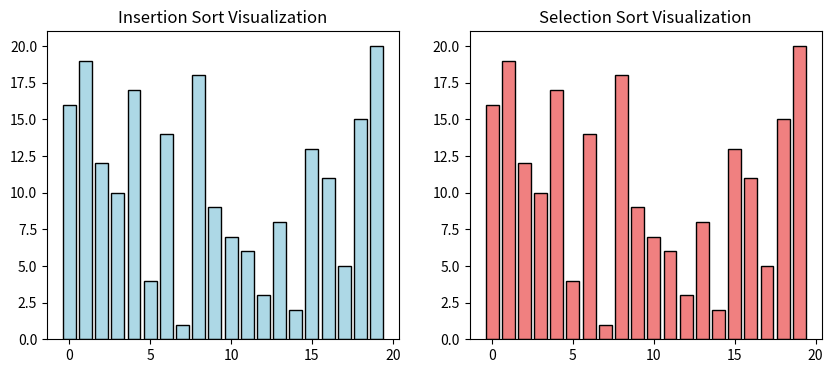

This figure's Python source:
# Random lib for shuffling
import random
# Plotting imports
import matplotlib.pyplot as plt
import matplotlib.animation as animation

N_BARS = 20  # Set the number of bars for the dataset

# Keep track of which algorithms are still working
INSERTION_RUNNING, SELECTION_RUNNING = True, True


def simulate_dataset():
    '''
    Simulate a dataset with a set number of elements.

    :return: arr    Numbers from 1 - N
    '''
    # Create a list of N ints from 1-N
    unsorted_array = list(range(1, N_BARS + 1))

    # Shuffle (this function has no return value)
    random.shuffle(unsorted_array)

    return unsorted_array


def update_bar_chart(ax, arr, bar_rects, iterations, title):
    '''
    Update the bar chart to visualize a change in the list.

    :param ax:              Ax for title for subplot
    :param arr:             Values
    :param bar_rects:       Rectangles in the plot
    :param iterations:      Current no. of iterations
    :param title:           (Partial) title for the plot
    '''

    # Update each bar in the figure to its new value
    for rect, val in zip(bar_rects, arr):
        rect.set_height(val)

    # Increment the amount of iterations and update the title
    iterations[0] += 1
    ax.set_title(f'{title} (Iteration {iterations[0]})')


def insertion_sort_animation(ax, arr):
    """
    Perform an insertion sort visualization on a given array.

    :param:     ax      The subplot where the visualization will be displayed (matplotlib obj)
    :param:     arr     The array to be sorted

    Yields:
    Tuple[List[int], List[matplotlib.patches.Rectangle], List[int]]:
        A tuple containing the updated array, bar rectangles, and current iteration count for animation.
    """
    ax.set_title('Insertion Sort Visualization')
    bar_rects = ax.bar(range(len(arr)), arr, color='lightblue', edgecolor='black')
    iterations = [0]

    def insertion_sort():
        for i in range(1, len(arr)):
            key = arr[i]
            j = i - 1
            while j >= 0 and key < arr[j]:
                arr[j + 1] = arr[j]
                yield arr.copy(), bar_rects, iterations
                j -= 1
            arr[j + 1] = key
            yield arr.copy(), bar_rects, iterations

    return insertion_sort


def selection_sort_animation(ax, arr):
    """
    Perform a selection sort visualization on a given array.

    :param:     ax      The subplot where the visualization will be displayed (matplotlib obj)
    :param:     arr     The array to be sorted

    Yields:
    Tuple[List[int], List[matplotlib.patches.Rectangle], List[int]]:
        A tuple containing the updated array, bar rectangles, and current iteration count for animation.
    """
    ax.set_title('Selection Sort Visualization')
    bar_rects = ax.bar(range(len(arr)), arr, color='lightcoral', edgecolor='black')
    iterations = [0]

    def selection_sort():
        """
        Selection sort implementation that yields after every iteration,
        in order to use the data for animation.
        """
        for i in range(len(arr)):
            min_index = i
            for j in range(i + 1, len(arr)):
                if arr[j] < arr[min_index]:
                    min_index = j
            arr[i], arr[min_index] = arr[min_index], arr[i]
            yield arr.copy(), bar_rects, iterations

    return selection_sort


def main():
    """
    Run the sorting visualization comparing extravaganza.

    :param
    """
    unsorted_array = simulate_dataset()
    fig, axes = plt.subplots(1, 2, figsize=(10, 4))

    insertion_sort_func = insertion_sort_animation(axes[0], unsorted_array.copy())
    selection_sort_func = selection_sort_animation(axes[1], unsorted_array.copy())

    def update_fig(frame_data, ax, sort_title):
        """
        Update
        :param: frame_data      Current state of the array
        :param: ax              Subplot to update
        :param: title
        """
        arr, rects, iterations = frame_data
        update_bar_chart(ax, arr, rects, iterations, sort_title)

    def update_insertion(ax, insertion_sort_gen):
        """
        Perform an update on the insertion sort algorithm.

        :param  ax  subplot
        :param insertion_sort_gen:  Generator for insertion sort data
        """
        global INSERTION_RUNNING

        insertion_data = next(insertion_sort_gen, None)

        if insertion_data is not None:
            yield insertion_data, ax, 'Selection Sort'
        else:
            INSERTION_RUNNING = False

    def update_selection(ax, selection_sort_gen):
        """
        Perform an update on the insertion sort algorithm.

        :param  ax  subplot
        :param selection_sort_gen:  Generator for selection sort data
        """
        global SELECTION_RUNNING

        selection_data = next(selection_sort_gen, None)

        if selection_data is not None:
            yield selection_data, ax, 'Selection Sort'
        else:
            SELECTION_RUNNING = False

    def combined_sort():
        """
        Run the updates from the sorting algorithms in parallel.
        """
        global INSERTION_RUNNING, SELECTION_RUNNING

        insertion_sort_gen = insertion_sort_func()
        selection_sort_gen = selection_sort_func()

        while INSERTION_RUNNING or SELECTION_RUNNING:
            yield from update_insertion(axes[0], insertion_sort_gen)
            yield from update_selection(axes[1], selection_sort_gen)

    # Magical animation lines
    ani = animation.FuncAnimation(fig, lambda x: update_fig(*x), frames=combined_sort, blit=False, repeat=False)

    # Display the plot
    plt.show()

if __name__ == "__main__":
    main()
